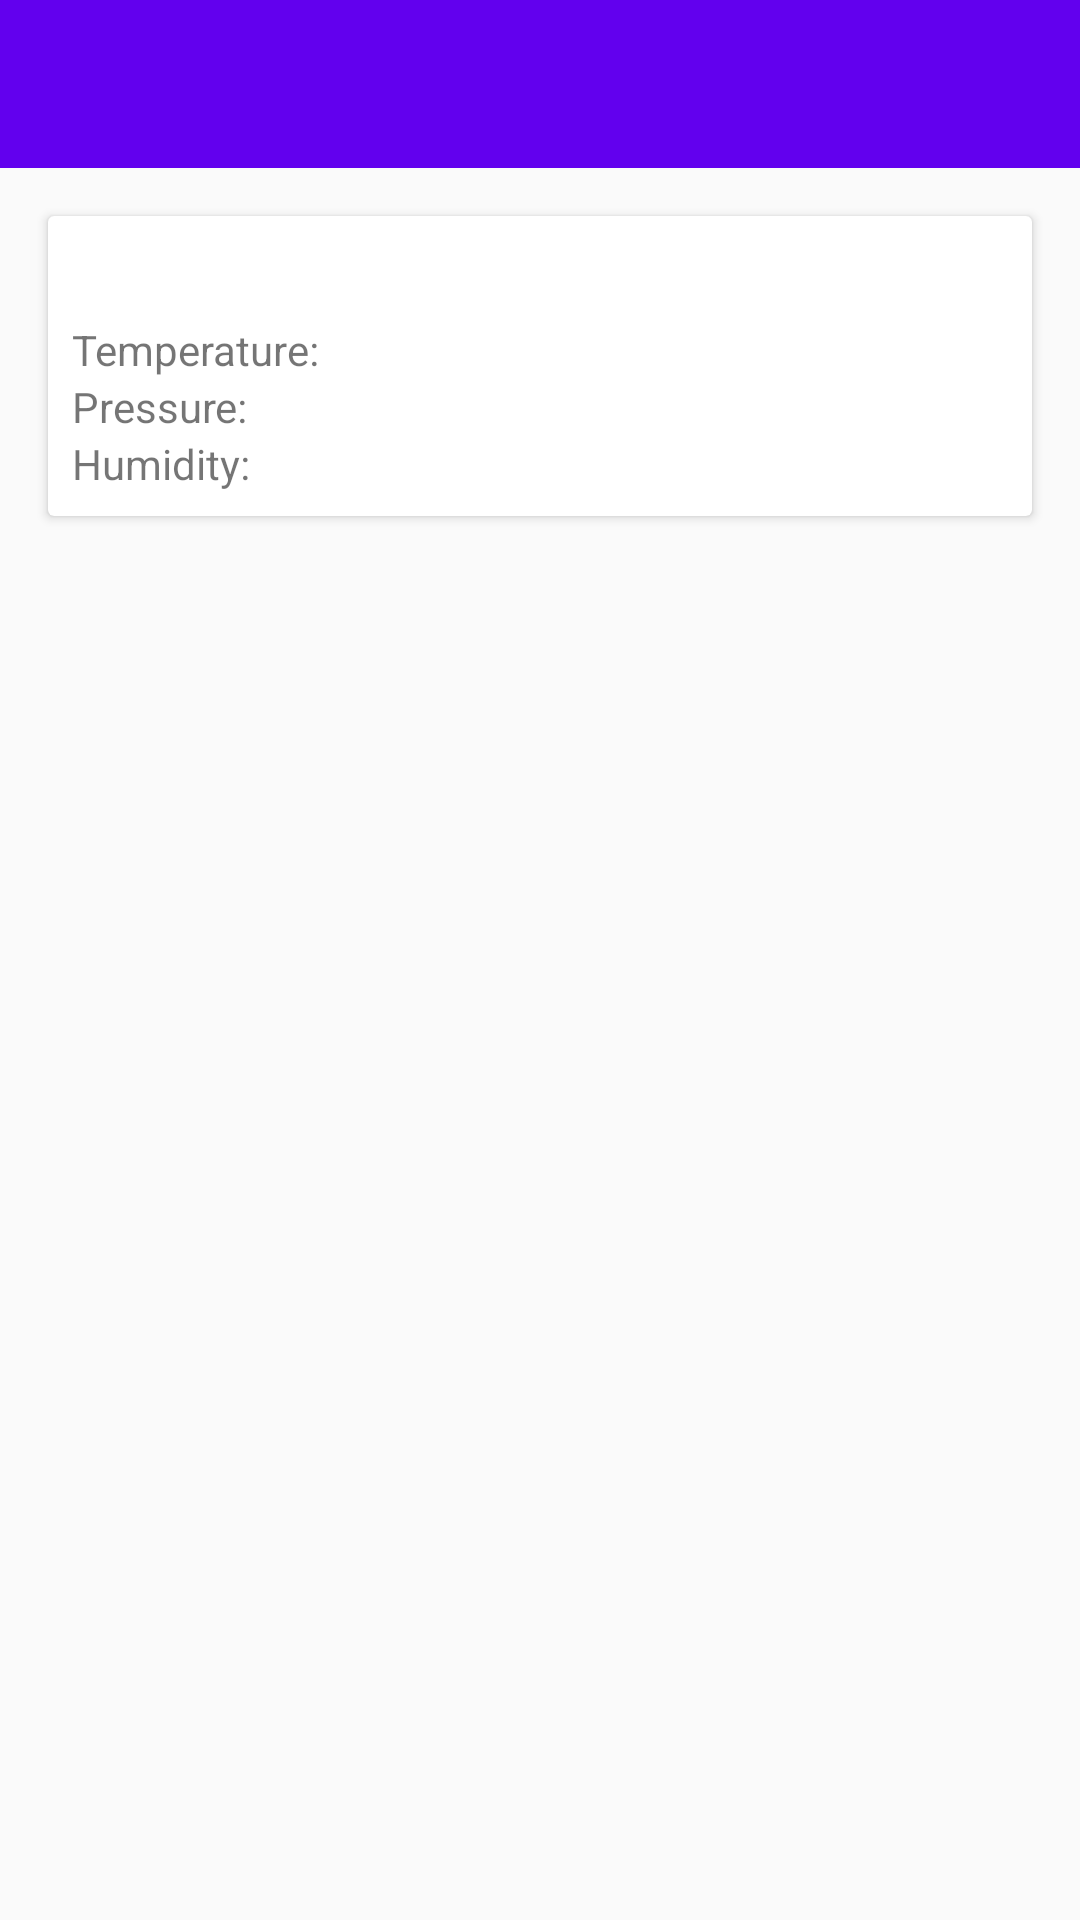

Android layout source for this screen:
<!-- AndroidManifest.xml: application theme AppTheme -->
<!-- res/layout/activity_weather.xml -->
<?xml version="1.0" encoding="utf-8"?>
<LinearLayout xmlns:android="http://schemas.android.com/apk/res/android"
    xmlns:app="http://schemas.android.com/apk/res-auto"
    android:layout_width="match_parent"
    android:layout_height="match_parent"
    android:orientation="vertical">

    <android.support.v7.widget.Toolbar
        android:id="@+id/toolbar"
        android:layout_width="match_parent"
        android:layout_height="?attr/actionBarSize"
        app:navigationIcon="@drawable/ic_back"
        android:theme="@style/ToolbarTheme">

    </android.support.v7.widget.Toolbar>

    <android.support.v7.widget.CardView
        android:layout_width="match_parent"
        android:layout_height="wrap_content"
        android:layout_margin="@dimen/fab_margin_16dp">

        <LinearLayout
            android:id="@+id/weather_info_layout"
            android:layout_width="wrap_content"
            android:layout_height="wrap_content"
            android:orientation="vertical"
            android:padding="8dp">

            <TextView
                android:id="@+id/text_city_name"
                android:layout_width="match_parent"
                android:layout_height="wrap_content"
                android:layout_marginBottom="8dp"
                android:textStyle="bold" />

            <LinearLayout
                android:layout_width="wrap_content"
                android:layout_height="wrap_content"
                android:orientation="horizontal">

                <TextView
                    android:layout_width="match_parent"
                    android:layout_height="wrap_content"
                    android:layout_marginEnd="4dp"
                    android:text="@string/text_temperature" />

                <TextView
                    android:id="@+id/text_city_temp"
                    android:layout_width="wrap_content"
                    android:layout_height="wrap_content" />

            </LinearLayout>

            <LinearLayout
                android:layout_width="wrap_content"
                android:layout_height="wrap_content"
                android:orientation="horizontal">

                <TextView
                    android:layout_width="match_parent"
                    android:layout_height="wrap_content"
                    android:layout_marginEnd="4dp"
                    android:text="@string/text_pressure" />

                <TextView
                    android:id="@+id/text_city_pressure"
                    android:layout_width="wrap_content"
                    android:layout_height="wrap_content" />

            </LinearLayout>


            <LinearLayout
                android:layout_width="wrap_content"
                android:layout_height="wrap_content"
                android:orientation="horizontal">

                <TextView
                    android:layout_width="match_parent"
                    android:layout_height="wrap_content"
                    android:layout_marginEnd="4dp"
                    android:text="@string/text_humidity" />

                <TextView
                    android:id="@+id/text_city_humidity"
                    android:layout_width="wrap_content"
                    android:layout_height="wrap_content" />

            </LinearLayout>

        </LinearLayout>

    </android.support.v7.widget.CardView>

</LinearLayout>
<!-- resources referenced by this layout -->
<resources>
  <dimen name="fab_margin_16dp">16dp</dimen>
  <string name="text_humidity">Humidity:</string>
  <string name="text_pressure">Pressure:</string>
  <string name="text_temperature">Temperature:</string>
  <style name="ToolbarTheme" parent="ThemeOverlay.AppCompat.Dark.ActionBar">
  
          <item name="android:background">@color/colorPrimary</item>
          <item name="android:textColor">@color/white</item>
  
      </style>
  <style name="AppTheme" parent="Theme.AppCompat.Light.NoActionBar">
          
          <item name="colorPrimary">@color/colorPrimary</item>
          <item name="colorPrimaryDark">@color/colorPrimaryDark</item>
          <item name="colorAccent">@color/colorAccent</item>
      </style>
  <!-- not gathered from this repository: default colours our renderer supplied (Android Studio template values) -->
  <color name="white">#FFFFFFFF</color>
  <color name="colorPrimary">#FF6200EE</color>
  <color name="colorPrimaryDark">#FF3700B3</color>
  <color name="colorAccent">#FF03DAC5</color>
</resources>
